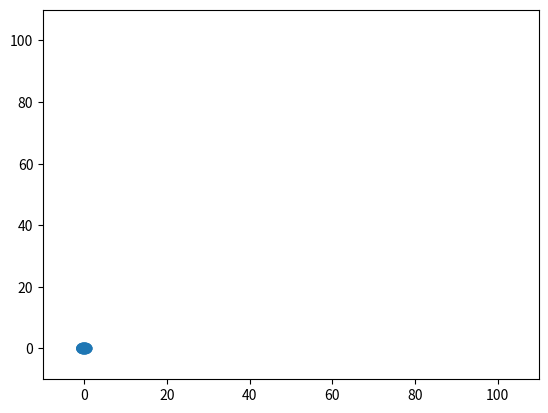

Write Python code to recreate this figure.
import matplotlib.pyplot as plt
import numpy as np
from matplotlib import animation

def main():
    fig = plt.figure()
    ax = plt.axes(xlim=(-10, 110), ylim=(-10, 110))
    origins = [np.array((0, 0))]
    circles = [plt.Circle(origins[0], 2)]

    def init_func():
        for circle in circles:
            ax.add_patch(circle)
        return circles

    def next_frame(i):
        for origin in origins:
            origin += np.array([1,1])
        return circles
    # fig

    anim = animation.FuncAnimation(fig, next_frame, init_func=init_func, frames=25*60,
            interval=40,
            blit=True)
    plt.show()

main()
